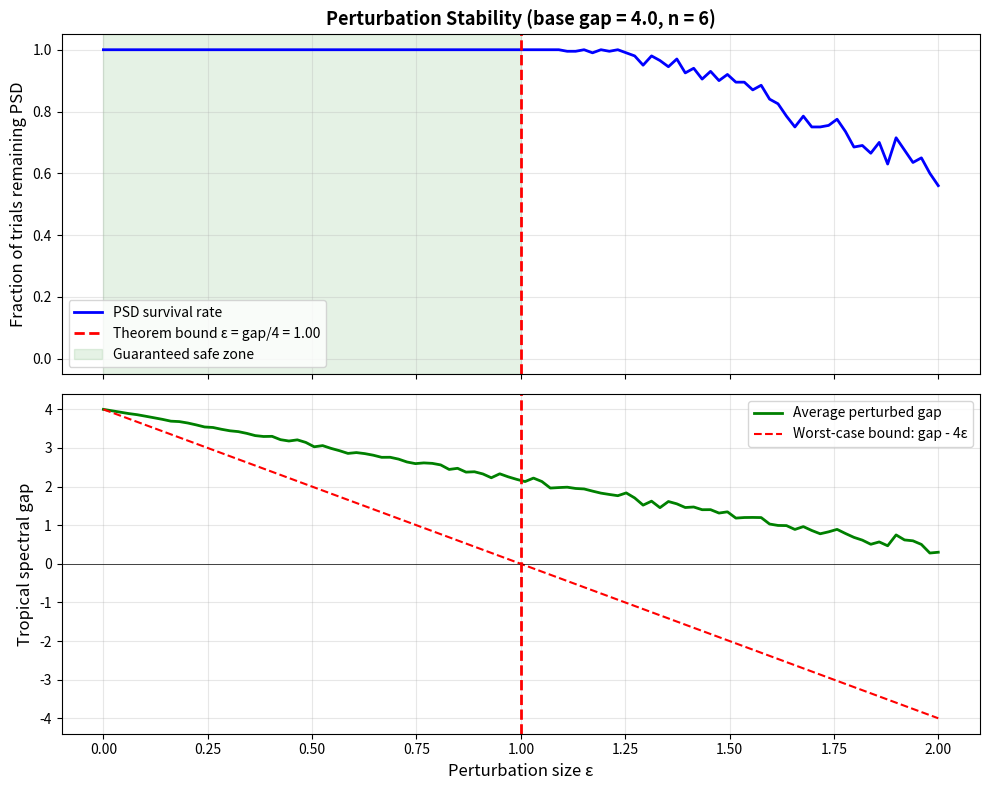

Generate this figure with matplotlib:
"""
Visualization: Perturbation Stability Curve

Shows how the tropical spectral gap decreases under increasing perturbation,
confirming the theorem that PSD is preserved when perturbation < gap/4.
The gap/4 bound is compared against the empirical destruction threshold.
"""

import numpy as np
import matplotlib.pyplot as plt

def tropical_spectral_gap_val(W):
    """Compute tropical spectral gap of symmetric matrix W."""
    n = W.shape[0]
    min_gap = float('inf')
    for i in range(n):
        for j in range(n):
            if i != j:
                gap = W[i, i] + W[j, j] - 2 * W[i, j]
                min_gap = min(min_gap, gap)
    return min_gap

def is_trop_psd(W):
    return tropical_spectral_gap_val(W) >= -1e-10

# Base weight: uniform with gap = 4.0
n = 6
d, c = 3.0, 1.0
W_base = np.full((n, n), c)
np.fill_diagonal(W_base, d)
base_gap = tropical_spectral_gap_val(W_base)

# Sweep perturbation sizes
eps_values = np.linspace(0, 2.0, 100)
rng = np.random.RandomState(42)
n_trials = 200

survival_rate = []
avg_gap = []

for eps in eps_values:
    n_survive = 0
    gaps = []
    for _ in range(n_trials):
        delta = rng.uniform(-eps, eps, size=(n, n))
        delta = (delta + delta.T) / 2
        W_pert = W_base + delta
        gap = tropical_spectral_gap_val(W_pert)
        gaps.append(gap)
        if gap >= -1e-10:
            n_survive += 1
    survival_rate.append(n_survive / n_trials)
    avg_gap.append(np.mean(gaps))

fig, (ax1, ax2) = plt.subplots(2, 1, figsize=(10, 8), sharex=True)

# Top: Survival rate
ax1.plot(eps_values, survival_rate, 'b-', linewidth=2, label='PSD survival rate')
ax1.axvline(x=base_gap/4, color='red', linestyle='--', linewidth=2,
           label=f'Theorem bound ε = gap/4 = {base_gap/4:.2f}')
ax1.axvspan(0, base_gap/4, alpha=0.1, color='green', label='Guaranteed safe zone')
ax1.set_ylabel('Fraction of trials remaining PSD', fontsize=12)
ax1.set_ylim(-0.05, 1.05)
ax1.legend(fontsize=10, loc='lower left')
ax1.set_title(f'Perturbation Stability (base gap = {base_gap:.1f}, n = {n})',
             fontsize=13, fontweight='bold')
ax1.grid(True, alpha=0.3)

# Bottom: Average gap
ax2.plot(eps_values, avg_gap, 'g-', linewidth=2, label='Average perturbed gap')
ax2.plot(eps_values, [base_gap - 4*e for e in eps_values], 'r--', linewidth=1.5,
        label='Worst-case bound: gap - 4ε')
ax2.axhline(y=0, color='black', linestyle='-', linewidth=0.5)
ax2.axvline(x=base_gap/4, color='red', linestyle='--', linewidth=2)
ax2.set_xlabel('Perturbation size ε', fontsize=12)
ax2.set_ylabel('Tropical spectral gap', fontsize=12)
ax2.legend(fontsize=10)
ax2.grid(True, alpha=0.3)

plt.tight_layout()
plt.savefig('viz_perturbation.png', dpi=150, bbox_inches='tight')
print("Saved viz_perturbation.png")
